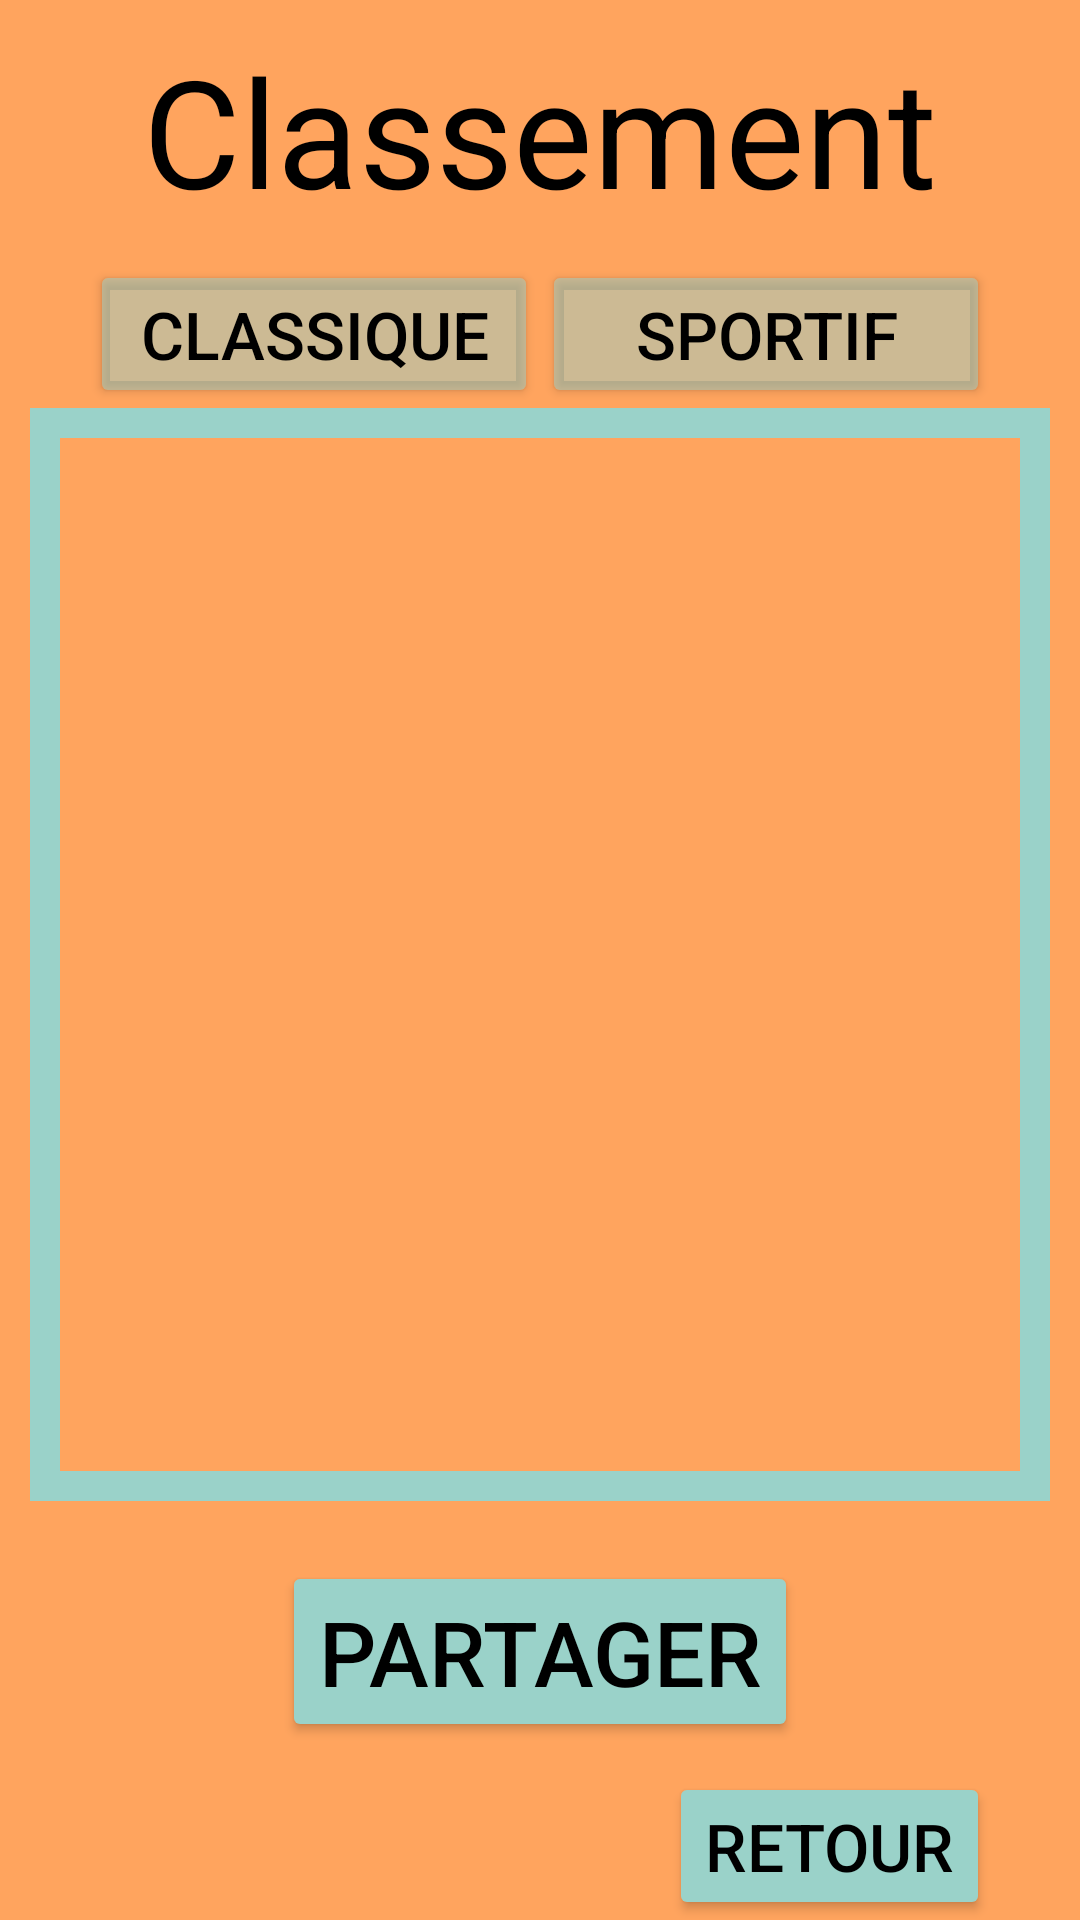

Here is an Android app screen rendered from its layout file. Give the layout XML and the strings, colors and styles it references.
<!-- AndroidManifest.xml: application theme Theme.Design.NoActionBar -->
<!-- res/layout/rank.xml -->
<?xml version="1.0" encoding="utf-8"?>
<androidx.constraintlayout.widget.ConstraintLayout xmlns:android="http://schemas.android.com/apk/res/android"
    xmlns:tools="http://schemas.android.com/tools"
    android:layout_width="match_parent"
    android:layout_height="match_parent">

    <RelativeLayout
        android:id="@+id/rankGlobalLayout"
        android:layout_width="match_parent"
        android:layout_height="match_parent"
        android:background="#FFA45E">

        <TextView
            android:id="@+id/rankTitle"
            android:layout_width="wrap_content"
            android:layout_height="wrap_content"
            android:text="@string/rank"
            android:textSize="50sp"
            android:textColor="#000000"
            android:layout_centerHorizontal="true"
            android:layout_marginVertical="10dp">
        </TextView>

        <LinearLayout
            android:id="@+id/typeRankLayout"
            android:layout_width="match_parent"
            android:layout_height="wrap_content"
            android:layout_below="@+id/rankTitle"
            android:layout_centerHorizontal="true"
            android:orientation="horizontal">

            <Button
                android:id="@+id/classicRank"
                android:layout_width="0dp"
                android:layout_height="wrap_content"
                android:layout_marginStart="30dp"
                android:layout_marginEnd="0.5dp"
                android:layout_weight="1"
                android:backgroundTint="@color/background_rank_btn"
                android:text="@string/classic"
                android:textColor="#000000"
                android:textSize="22sp"
                tools:ignore="ButtonStyle">
            </Button>

            <Button
                android:id="@+id/sportRank"
                android:layout_width="0dp"
                android:layout_height="wrap_content"
                android:layout_weight="1"
                android:backgroundTint="@color/background_rank_btn"
                android:text="@string/athletic"
                android:textSize="22sp"
                android:textColor="#000000"
                android:layout_marginEnd="30dp"
                android:layout_marginStart="0.5dp"
                tools:ignore="ButtonStyle">
            </Button>

        </LinearLayout>

        <LinearLayout
            android:layout_width="match_parent"
            android:layout_height="match_parent"
            android:layout_above="@id/shareRank"
            android:layout_below="@+id/typeRankLayout"
            android:layout_marginHorizontal="10dp"
            android:layout_marginBottom="20dp"
            android:background="@drawable/rank_list"
            android:orientation="vertical">

            <ListView
                android:id="@+id/rankingListView"
                android:layout_width="match_parent"
                android:layout_height="0dp"
                android:layout_weight="1"
                android:textSize="22sp"
                />

        </LinearLayout>




        <Button
            android:id="@+id/shareRank"
            android:layout_width="wrap_content"
            android:layout_height="wrap_content"
            android:backgroundTint="#9AD2C9"
            android:text="@string/share"
            android:textSize="30sp"
            android:textColor="#000000"
            android:layout_centerHorizontal="true"
            android:layout_marginBottom="10dp"
            android:layout_above="@+id/backRank">
        </Button>

        <Button
            android:id="@+id/backRank"
            android:layout_width="wrap_content"
            android:layout_height="wrap_content"
            android:layout_alignParentEnd="true"
            android:layout_alignParentBottom="true"
            android:layout_marginStart="0.5dp"
            android:layout_marginEnd="30dp"
            android:backgroundTint="#9AD2C9"
            android:text="@string/back"
            android:textColor="#000000"
            android:textSize="22sp" />




    </RelativeLayout>


</androidx.constraintlayout.widget.ConstraintLayout>
<!-- resources referenced by this layout -->
<resources>
  <!-- drawable rank_list (drawable-mdpi) -->
  <?xml version="1.0" encoding="UTF-8"?>
      <shape xmlns:android="http://schemas.android.com/apk/res/android" android:shape="rectangle">
  
      <padding android:left="30dp" android:right="30dp" android:top="20dp" android:bottom="20dp"/>
      <stroke android:width="10dp" android:color="#9AD2C9"/>
  </shape>
  <string name="athletic">Sportif</string>
  <string name="back">Retour</string>
  <string name="classic">Classique</string>
  <string name="rank">Classement</string>
  <string name="share">Partager</string>
</resources>
